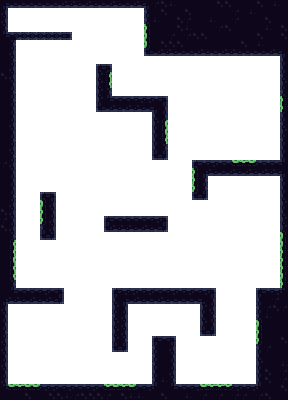

The table this chart was drawn from, first rows:
1, 1, 1, 1, 1, 1, 1, 1, 1, 1, 1, 1, 1, 1, 1, 1, 1, 1, 1, 1, 1, 1, 1, 1
1, 0, 0, 0, 0, 0, 0, 0, 0, 0, 0, 0, 0, 0, 0, 0, 0, 0, 1, 1, 1, 1, 1, 1
1, 0, 0, 0, 0, 0, 0, 0, 0, 0, 0, 0, 0, 0, 0, 0, 0, 0, 1, 1, 1, 1, 1, 1
1, 0, 0, 0, 0, 0, 0, 0, 0, 0, 0, 0, 0, 0, 0, 0, 0, 0, 2, 1, 1, 1, 1, 1
1, 1, 1, 1, 1, 1, 1, 1, 1, 0, 0, 0, 0, 0, 0, 0, 0, 0, 2, 1, 1, 1, 1, 1
1, 1, 0, 0, 0, 0, 0, 0, 0, 0, 0, 0, 0, 0, 0, 0, 0, 0, 2, 1, 1, 1, 1, 1
1, 1, 0, 0, 0, 0, 0, 0, 0, 0, 0, 0, 0, 0, 0, 0, 0, 0, 1, 1, 1, 1, 1, 1
1, 1, 0, 0, 0, 0, 0, 0, 0, 0, 0, 0, 0, 0, 0, 0, 0, 0, 0, 0, 0, 0, 0, 0
1, 1, 0, 0, 0, 0, 0, 0, 0, 0, 0, 0, 1, 1, 0, 0, 0, 0, 0, 0, 0, 0, 0, 0
1, 1, 0, 0, 0, 0, 0, 0, 0, 0, 0, 0, 1, 2, 0, 0, 0, 0, 0, 0, 0, 0, 0, 0
1, 1, 0, 0, 0, 0, 0, 0, 0, 0, 0, 0, 1, 2, 0, 0, 0, 0, 0, 0, 0, 0, 0, 0
1, 1, 0, 0, 0, 0, 0, 0, 0, 0, 0, 0, 1, 1, 0, 0, 0, 0, 0, 0, 0, 0, 0, 0
1, 1, 0, 0, 0, 0, 0, 0, 0, 0, 0, 0, 1, 1, 1, 1, 1, 1, 1, 1, 1, 0, 0, 0
1, 1, 0, 0, 0, 0, 0, 0, 0, 0, 0, 0, 1, 1, 1, 1, 1, 1, 1, 1, 1, 0, 0, 0
1, 1, 0, 0, 0, 0, 0, 0, 0, 0, 0, 0, 0, 0, 0, 0, 0, 0, 0, 1, 1, 0, 0, 0
1, 1, 0, 0, 0, 0, 0, 0, 0, 0, 0, 0, 0, 0, 0, 0, 0, 0, 0, 1, 2, 0, 0, 0
1, 1, 0, 0, 0, 0, 0, 0, 0, 0, 0, 0, 0, 0, 0, 0, 0, 0, 0, 1, 2, 0, 0, 0
1, 1, 0, 0, 0, 0, 0, 0, 0, 0, 0, 0, 0, 0, 0, 0, 0, 0, 0, 1, 2, 0, 0, 0
1, 1, 0, 0, 0, 0, 0, 0, 0, 0, 0, 0, 0, 0, 0, 0, 0, 0, 0, 1, 1, 0, 0, 0
1, 1, 0, 0, 0, 0, 0, 0, 0, 0, 0, 0, 0, 0, 0, 0, 0, 0, 0, 1, 1, 0, 0, 0
1, 1, 0, 0, 0, 0, 0, 0, 0, 0, 0, 0, 0, 0, 0, 0, 0, 0, 0, 0, 0, 0, 0, 0
1, 1, 0, 0, 0, 0, 0, 0, 0, 0, 0, 0, 0, 0, 0, 0, 0, 0, 0, 0, 0, 0, 0, 0
1, 1, 0, 0, 0, 0, 0, 0, 0, 0, 0, 0, 0, 0, 0, 0, 0, 0, 0, 0, 0, 0, 0, 0
1, 1, 0, 0, 0, 0, 0, 0, 0, 0, 0, 0, 0, 0, 0, 0, 0, 0, 0, 0, 0, 0, 0, 0
1, 1, 0, 0, 0, 1, 1, 0, 0, 0, 0, 0, 0, 0, 0, 0, 0, 0, 0, 0, 0, 0, 0, 0
1, 1, 0, 0, 0, 2, 1, 0, 0, 0, 0, 0, 0, 0, 0, 0, 0, 0, 0, 0, 0, 0, 0, 0
1, 1, 0, 0, 0, 2, 1, 0, 0, 0, 0, 0, 0, 0, 0, 0, 0, 0, 0, 0, 0, 0, 0, 0
1, 1, 0, 0, 0, 2, 1, 0, 0, 0, 0, 0, 0, 1, 1, 1, 1, 1, 1, 1, 1, 0, 0, 0
1, 1, 0, 0, 0, 1, 1, 0, 0, 0, 0, 0, 0, 1, 1, 1, 1, 1, 1, 1, 1, 0, 0, 0
1, 1, 0, 0, 0, 1, 1, 0, 0, 0, 0, 0, 0, 0, 0, 0, 0, 0, 0, 0, 0, 0, 0, 0
1, 2, 0, 0, 0, 0, 0, 0, 0, 0, 0, 0, 0, 0, 0, 0, 0, 0, 0, 0, 0, 0, 0, 0
1, 2, 0, 0, 0, 0, 0, 0, 0, 0, 0, 0, 0, 0, 0, 0, 0, 0, 0, 0, 0, 0, 0, 0
1, 2, 0, 0, 0, 0, 0, 0, 0, 0, 0, 0, 0, 0, 0, 0, 0, 0, 0, 0, 0, 0, 0, 0
1, 2, 0, 0, 0, 0, 0, 0, 0, 0, 0, 0, 0, 0, 0, 0, 0, 0, 0, 0, 0, 0, 0, 0
1, 2, 0, 0, 0, 0, 0, 0, 0, 0, 0, 0, 0, 0, 0, 0, 0, 0, 0, 0, 0, 0, 0, 0
1, 1, 0, 0, 0, 0, 0, 0, 0, 0, 0, 0, 0, 0, 0, 0, 0, 0, 0, 0, 0, 0, 0, 0
1, 1, 1, 1, 1, 1, 1, 1, 0, 0, 0, 0, 0, 0, 1, 1, 1, 1, 1, 1, 1, 1, 1, 1
1, 1, 1, 1, 1, 1, 1, 1, 0, 0, 0, 0, 0, 0, 1, 1, 1, 1, 1, 1, 1, 1, 1, 1
1, 0, 0, 0, 0, 0, 0, 0, 0, 0, 0, 0, 0, 0, 1, 1, 0, 0, 0, 0, 0, 0, 0, 0
1, 0, 0, 0, 0, 0, 0, 0, 0, 0, 0, 0, 0, 0, 1, 1, 0, 0, 0, 0, 0, 0, 0, 0
1, 0, 0, 0, 0, 0, 0, 0, 0, 0, 0, 0, 0, 0, 1, 1, 0, 0, 0, 0, 0, 0, 0, 0
1, 0, 0, 0, 0, 0, 0, 0, 0, 0, 0, 0, 0, 0, 1, 1, 0, 0, 0, 0, 0, 0, 0, 0
1, 0, 0, 0, 0, 0, 0, 0, 0, 0, 0, 0, 0, 0, 1, 1, 0, 0, 0, 1, 1, 1, 0, 0
1, 0, 0, 0, 0, 0, 0, 0, 0, 0, 0, 0, 0, 0, 1, 1, 0, 0, 0, 1, 1, 1, 0, 0
1, 0, 0, 0, 0, 0, 0, 0, 0, 0, 0, 0, 0, 0, 0, 0, 0, 0, 0, 1, 1, 1, 0, 0
1, 0, 0, 0, 0, 0, 0, 0, 0, 0, 0, 0, 0, 0, 0, 0, 0, 0, 0, 1, 1, 1, 0, 0
1, 0, 0, 0, 0, 0, 0, 0, 0, 0, 0, 0, 0, 0, 0, 0, 0, 0, 0, 1, 1, 1, 0, 0
1, 0, 0, 0, 0, 0, 0, 0, 0, 0, 0, 0, 0, 0, 0, 0, 0, 0, 0, 1, 1, 1, 0, 0
1, 2, 2, 2, 2, 1, 1, 1, 1, 1, 1, 1, 1, 2, 2, 2, 2, 1, 1, 1, 1, 1, 1, 1
1, 1, 1, 1, 1, 1, 1, 1, 1, 1, 1, 1, 1, 1, 1, 1, 1, 1, 1, 1, 1, 1, 1, 1
